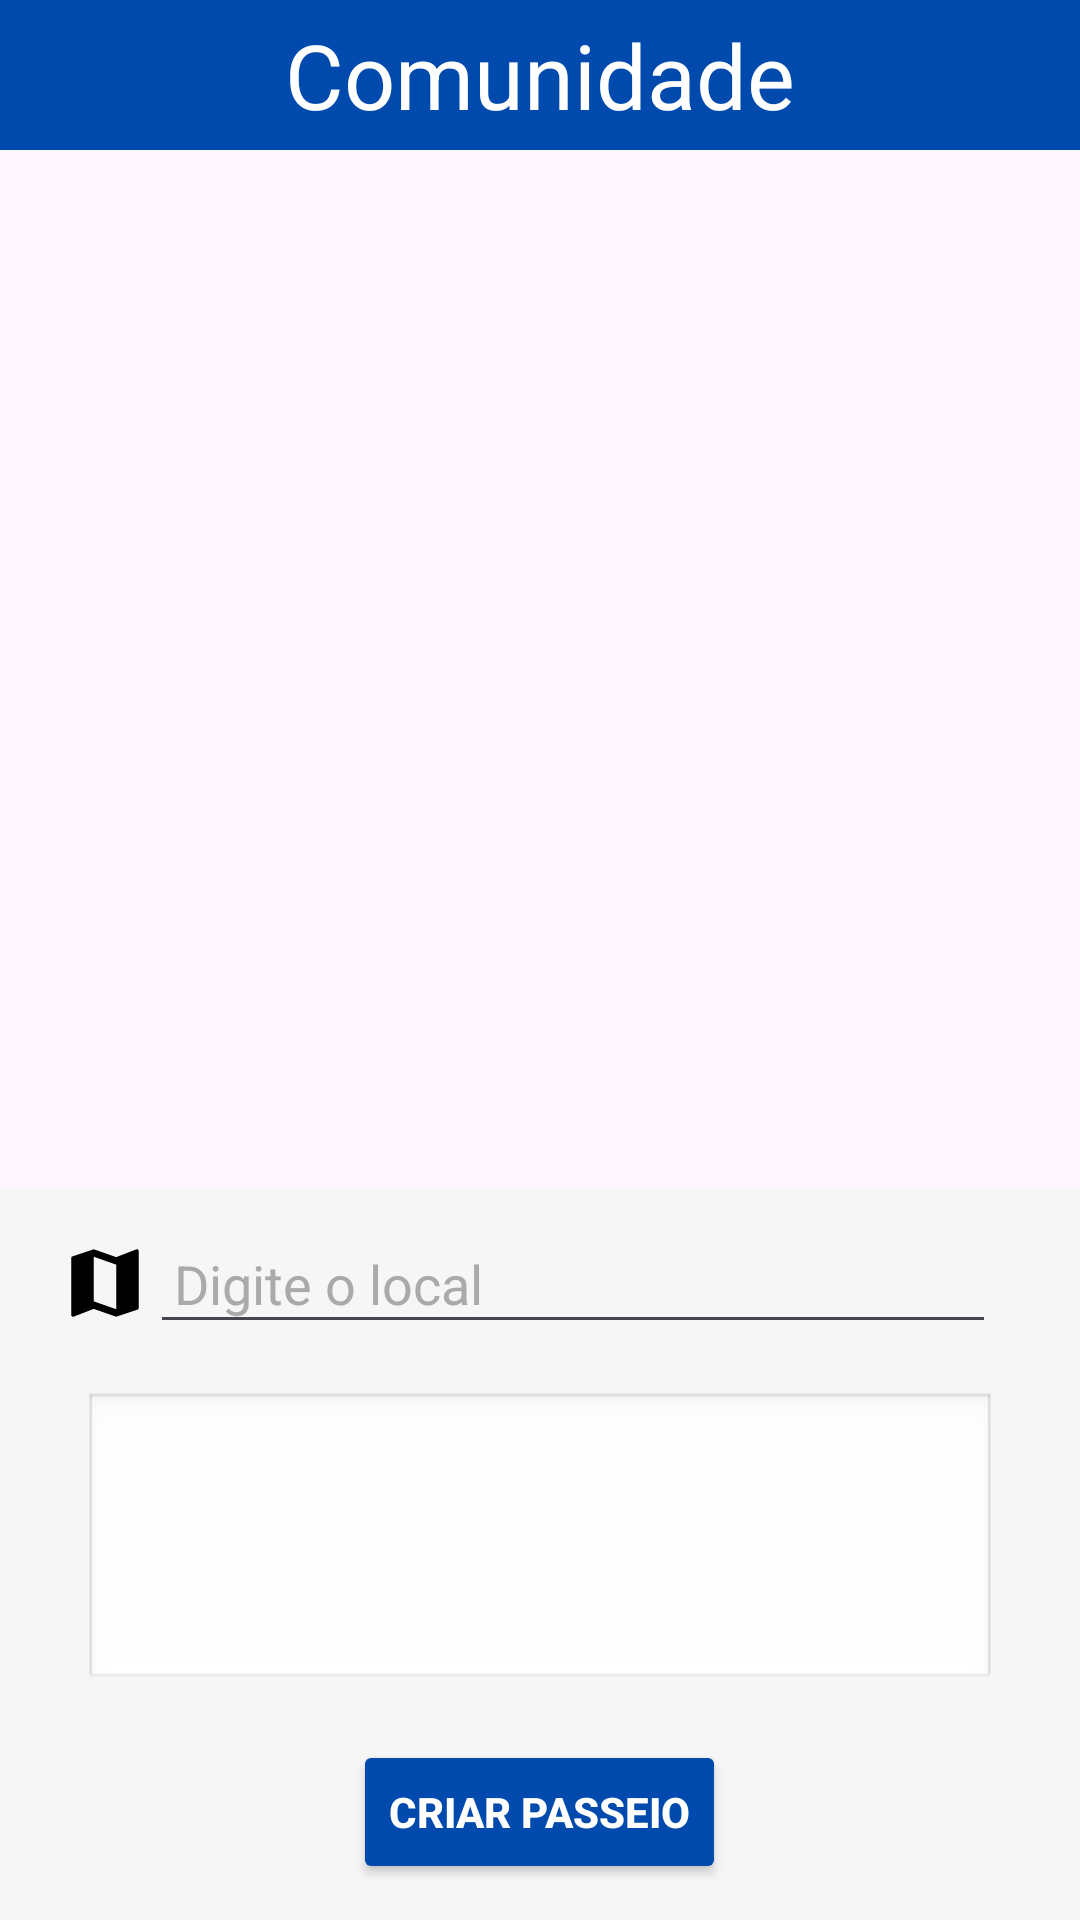

Android layout source for this screen:
<!-- AndroidManifest.xml: application theme Theme.PrototipoPasseios -->
<!-- res/layout/fragment_controller_manter_passeio.xml -->
<?xml version="1.0" encoding="utf-8"?>
<LinearLayout
    xmlns:android="http://schemas.android.com/apk/res/android"
    xmlns:tools="http://schemas.android.com/tools"
    android:layout_width="match_parent"
    android:layout_height="match_parent"
    android:orientation="vertical"
    tools:context=".controller.ControllerManterPasseio">

    <LinearLayout
        android:layout_width="match_parent"
        android:layout_height="50sp"
        android:background="#004AAD"
        android:paddingTop="0sp"

        >
        <TextView
            android:layout_width="match_parent"
            android:layout_height="match_parent"
            android:gravity="center"
            android:text="Comunidade"
            android:textSize="30sp"
            android:textColor="@color/white">

        </TextView>
    </LinearLayout>

    <androidx.recyclerview.widget.RecyclerView
        android:id="@+id/PasseioRV"
        android:layout_width="match_parent"
        android:layout_height="0dp"
        android:layout_weight="1"
        android:paddingVertical="15dp"
        android:clipToPadding="false"
        tools:itemCount="5"
        tools:listitem="@layout/list_item_passeio"
        />
    <LinearLayout
        android:layout_width="match_parent"
        android:layout_height="wrap_content"
        android:orientation="vertical"
        android:layout_marginBottom="0dp"
        android:padding="12dp"
        android:background="#F6F6F6">

        
        <LinearLayout
            android:layout_width="match_parent"
            android:layout_height="wrap_content"
            android:orientation="horizontal"
            android:layout_marginBottom="8dp">
            <ImageView
                android:id="@+id/btnMapa"
                android:layout_width="30dp"
                android:layout_height="30dp"
                android:layout_gravity="center"
                android:layout_marginStart="8dp"
                android:src="@drawable/baseline_map_24"
                android:contentDescription="Abrir mapa" />
            <EditText
                android:id="@+id/edtLocal"
                android:layout_width="match_parent"
                android:layout_height="wrap_content"
                android:layout_weight="1"
                android:hint="Digite o local"
                android:layout_marginEnd="16dp"
                android:padding="8dp"
                android:textColor="@android:color/black"
                android:textColorHint="@android:color/darker_gray"
                android:inputType="text" />


        </LinearLayout>

        
        <EditText
            android:id="@+id/etDescricaoPasseio"
            android:layout_width="match_parent"
            android:layout_height="100dp"
            android:layout_marginHorizontal="16dp"
            android:layout_marginVertical="8dp"
            android:background="@android:drawable/edit_text"
            android:gravity="top"
            android:padding="8dp"
            android:inputType="textMultiLine" />

        
        <Button
            android:id="@+id/btnCriarPasseio"
            android:layout_width="wrap_content"
            android:layout_height="wrap_content"
            android:layout_marginTop="8dp"
            android:backgroundTint="#004AAD"
            android:layout_gravity="center"
            android:text="Criar Passeio"
            android:textColor="@color/white"
            android:textStyle="bold" />
    </LinearLayout>

</LinearLayout>
<!-- res/layout/list_item_passeio.xml (included above) -->
<?xml version="1.0" encoding="utf-8"?>
<androidx.cardview.widget.CardView
    xmlns:android="http://schemas.android.com/apk/res/android"
    xmlns:app="http://schemas.android.com/apk/res-auto"
    android:layout_width="match_parent"
    android:layout_height="wrap_content"
    android:layout_marginHorizontal="12dp"
    android:layout_marginVertical="6dp"
    app:cardCornerRadius="30dp"
    android:forceDarkAllowed="false"
    app:cardElevation="4dp">

    
    <FrameLayout
        android:layout_width="match_parent"
        android:layout_height="wrap_content"
        android:padding="18dp">

        
        <TableLayout
            android:layout_width="match_parent"
            android:layout_height="wrap_content">

            
            <TableRow
                android:layout_width="match_parent"
                android:layout_height="wrap_content">

                
                <androidx.cardview.widget.CardView
                    android:layout_width="50dp"
                    android:layout_height="50dp"
                    app:cardCornerRadius="50dp"
                    app:cardElevation="0dp">

                    <ImageView
                        android:id="@+id/iVPerfilPasseio"
                        android:layout_width="match_parent"
                        android:layout_height="match_parent"
                        android:scaleType="centerCrop"
                        android:src="@drawable/baseline_account_circle_24" />
                </androidx.cardview.widget.CardView>

                
                <LinearLayout
                    android:layout_width="0dp"
                    android:layout_height="wrap_content"
                    android:layout_weight="1"
                    android:orientation="vertical"
                    android:paddingStart="12dp">

                    <TextView
                        android:id="@+id/tVNomePerfilPasseio"
                        android:layout_width="wrap_content"
                        android:layout_height="wrap_content"
                        android:text="Loading"
                        android:textStyle="bold"
                        android:textSize="16sp"
                        android:textColor="@android:color/black" />

                    <TextView
                        android:id="@+id/tVDescricaoPasseio"
                        android:layout_width="wrap_content"
                        android:layout_height="wrap_content"
                        android:layout_marginTop="4dp"
                        android:text="Loading"
                        android:textSize="14sp"
                        android:textColor="@android:color/black" />
                </LinearLayout>
            </TableRow>

            
            <TableRow
                android:layout_width="match_parent"
                android:layout_height="wrap_content"
                android:layout_marginTop="8dp">

                
                <ImageView
                    android:id="@+id/ivBubble"
                    android:layout_width="24dp"
                    android:layout_height="24dp"
                    android:src="@drawable/baseline_chat_bubble_24" />

                
                <ImageView
                    android:id="@+id/ivMap"
                    android:layout_width="24dp"
                    android:layout_height="24dp"
                    android:layout_marginStart="15dp"
                    android:src="@drawable/baseline_map_24" />

                
                <View
                    android:layout_width="0dp"
                    android:layout_height="1dp"
                    android:layout_weight="1" />

                
                <TextView
                    android:id="@+id/tVHorario"
                    android:layout_width="wrap_content"
                    android:layout_height="wrap_content"
                    android:text="13:45"
                    android:textSize="12sp"
                    android:textColor="@android:color/darker_gray" />
            </TableRow>
        </TableLayout>

        
        <ImageView
            android:id="@+id/iVReticencia"
            android:layout_width="wrap_content"
            android:layout_height="wrap_content"
            android:layout_gravity="top|end"
            android:layout_marginTop="0dp"
            android:layout_marginEnd="8dp"
            android:src="@drawable/baseline_more_vert_24"
            app:tint="@android:color/black" />
    </FrameLayout>

</androidx.cardview.widget.CardView>
<!-- resources referenced by this layout -->
<resources>
  <!-- drawable baseline_chat_bubble_24 (drawable) -->
  <vector xmlns:android="http://schemas.android.com/apk/res/android" android:height="15dp" android:tint="#000000" android:viewportHeight="24" android:viewportWidth="24" android:width="15dp">
        
      <path android:fillColor="@android:color/white" android:pathData="M20,2H4c-1.1,0 -2,0.9 -2,2v18l4,-4h14c1.1,0 2,-0.9 2,-2V4c0,-1.1 -0.9,-2 -2,-2z"/>
      
  </vector>
  <!-- drawable baseline_map_24 (drawable) -->
  <vector xmlns:android="http://schemas.android.com/apk/res/android" android:height="15dp" android:tint="#000000" android:viewportHeight="24" android:viewportWidth="24" android:width="15dp">
        
      <path android:fillColor="@android:color/white" android:pathData="M20.5,3l-0.16,0.03L15,5.1 9,3 3.36,4.9c-0.21,0.07 -0.36,0.25 -0.36,0.48V20.5c0,0.28 0.22,0.5 0.5,0.5l0.16,-0.03L9,18.9l6,2.1 5.64,-1.9c0.21,-0.07 0.36,-0.25 0.36,-0.48V3.5c0,-0.28 -0.22,-0.5 -0.5,-0.5zM15,19l-6,-2.11V5l6,2.11V19z"/>
      
  </vector>
  <style name="Theme.PrototipoPasseios" parent="Base.Theme.PrototipoPasseios" />
  <style name="Base.Theme.PrototipoPasseios" parent="Theme.Material3.DayNight.NoActionBar">
          
          
      </style>
  <!-- not gathered from this repository: default colours our renderer supplied (Android Studio template values) -->
  <color name="white">#FFFFFFFF</color>
</resources>
